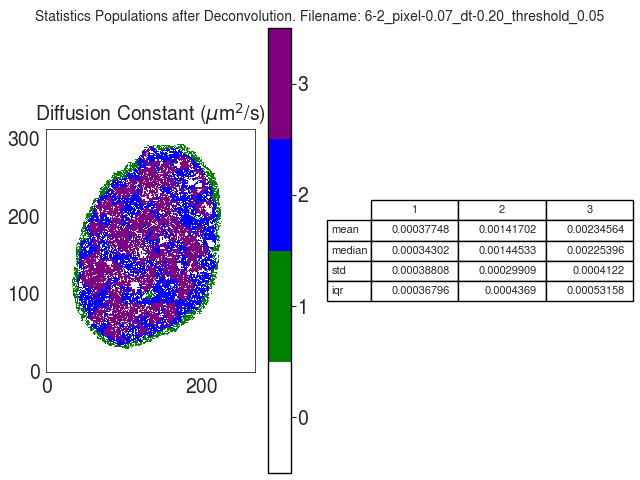

The table this chart was drawn from, first rows:
D
, 1, 2, 3
mean, 0.0003775, 0.001417, 0.002346
median, 0.000343, 0.001445, 0.002254
std, 0.0003881, 0.0002991, 0.0004122
iqr, 0.000368, 0.0004369, 0.0005316
